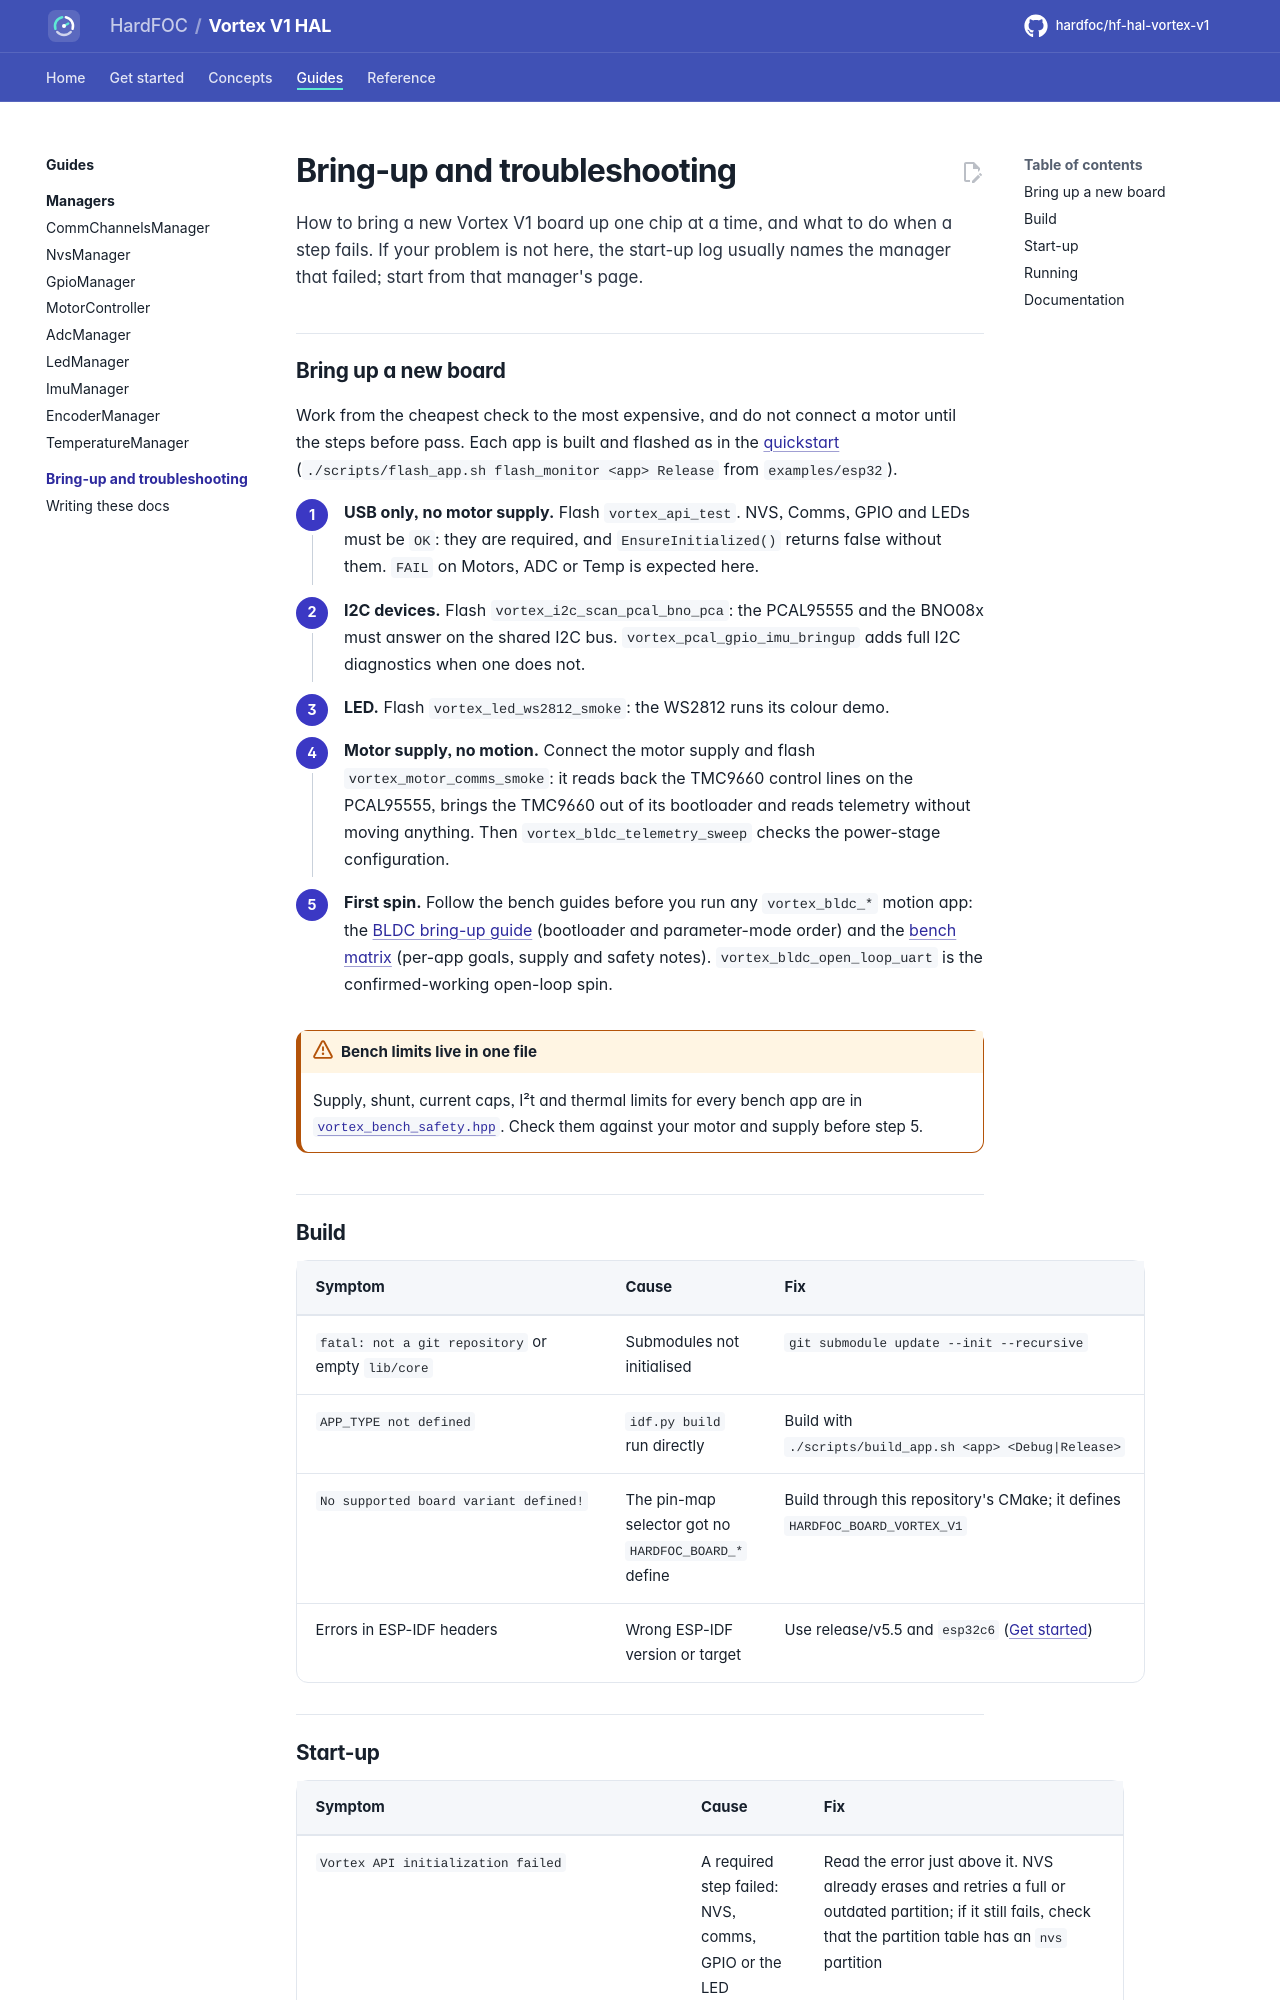

repository: hardfoc/hf-hal-vortex-v1 · page: dev/bring-up/index.html · generator: mkdocs

# Bring-up and troubleshooting

How to bring a new Vortex V1 board up one chip at a time, and what to do when a step fails. If your problem is not
here, the start-up log usually names the manager that failed; start from that manager's page.

## Bring up a new board

Work from the cheapest check to the most expensive, and do not connect a motor until the steps before pass. Each
app is built and flashed as in the [quickstart](quickstart.md)
(`./scripts/flash_app.sh flash_monitor <app> Release` from `examples/esp32`).

<div class="hf-steps" markdown>

1. **USB only, no motor supply.** Flash `vortex_api_test`. NVS, Comms, GPIO and LEDs must be `OK`: they are
   required, and `EnsureInitialized()` returns false without them. `FAIL` on Motors, ADC or Temp is expected here.
2. **I2C devices.** Flash `vortex_i2c_scan_pcal_bno_pca`: the PCAL95555 and the BNO08x must answer on the shared
   I2C bus. `vortex_pcal_gpio_imu_bringup` adds full I2C diagnostics when one does not.
3. **LED.** Flash `vortex_led_ws2812_smoke`: the WS2812 runs its colour demo.
4. **Motor supply, no motion.** Connect the motor supply and flash `vortex_motor_comms_smoke`: it reads back the
   TMC9660 control lines on the PCAL95555, brings the TMC9660 out of its bootloader and reads telemetry without
   moving anything. Then `vortex_bldc_telemetry_sweep` checks the power-stage configuration.
5. **First spin.** Follow the bench guides before you run any `vortex_bldc_*` motion app: the
   [BLDC bring-up guide](../examples/esp32/docs/BLDC_BRINGUP.md) (bootloader and parameter-mode order) and the
   [bench matrix](../examples/esp32/docs/BENCH_MATRIX.md) (per-app goals, supply and safety notes).
   `vortex_bldc_open_loop_uart` is the confirmed-working open-loop spin.

</div>

!!! warning "Bench limits live in one file"
    Supply, shunt, current caps, I²t and thermal limits for every bench app are in
    [`vortex_bench_safety.hpp`](../examples/esp32/main/common/vortex_bench_safety.hpp). Check them against your
    motor and supply before step 5.
